Labelled photos from "LumbarSpinalStenosis", an image-classification folder in HitikaGhanani/Lumbar-Spine-Analysis. The possible labels are: herniated disc, no stenosis, thecal sac.

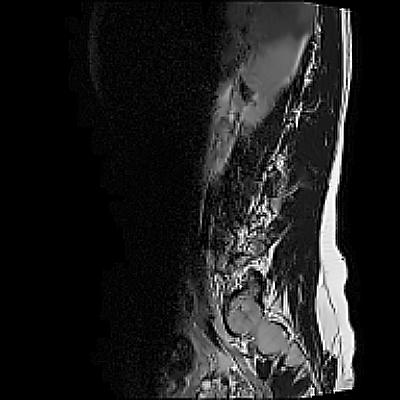
Label: no stenosis

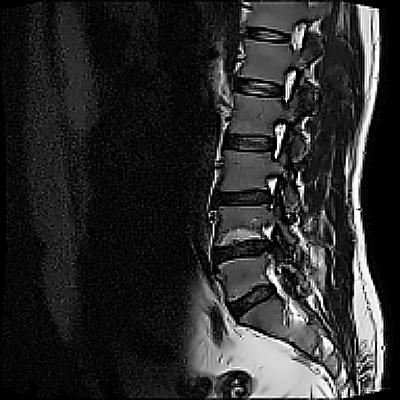
Label: thecal sac

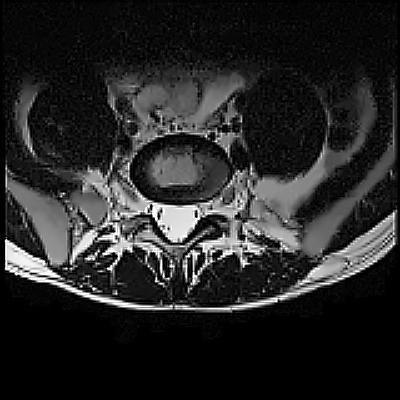
Label: no stenosis

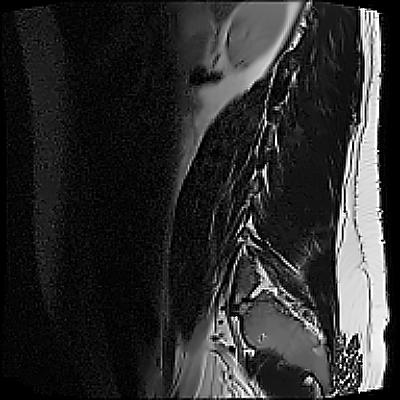
Label: thecal sac

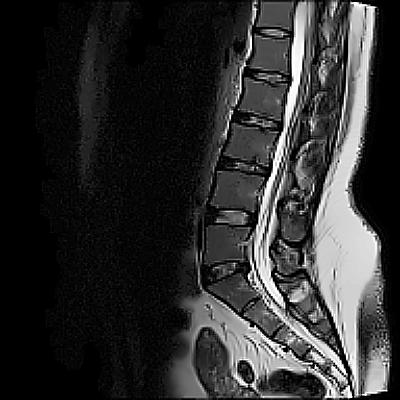
Label: herniated disc

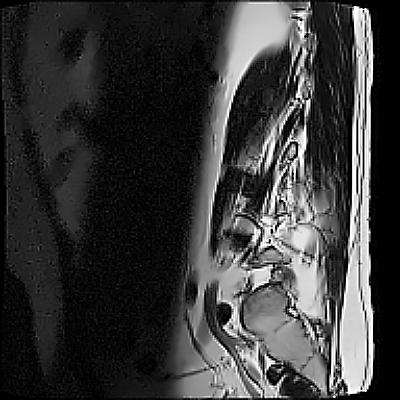
Label: herniated disc
